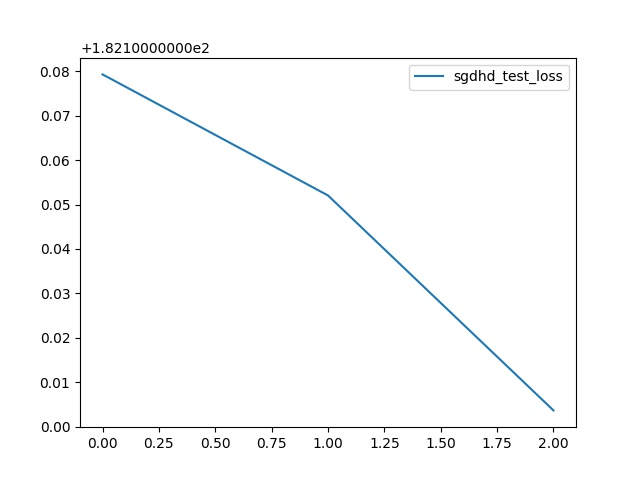

The file beside this chart, header and first rows:
, sgdhd_test_loss
0, 182.2
1, 182.2
2, 182.1
